Image classification data set "oil_palm_fruit" (Hartinidamanik/OilPalm_Research on GitHub). Class labels (4): overripe, ripe, underripe, unripe.

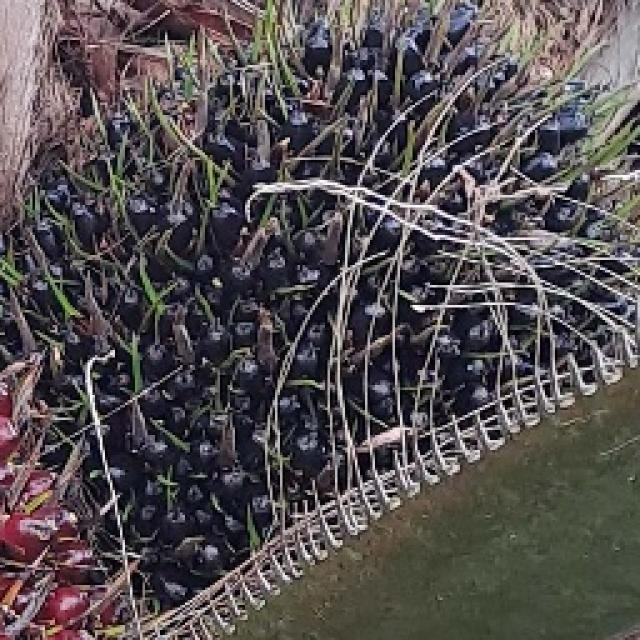
Label: unripe

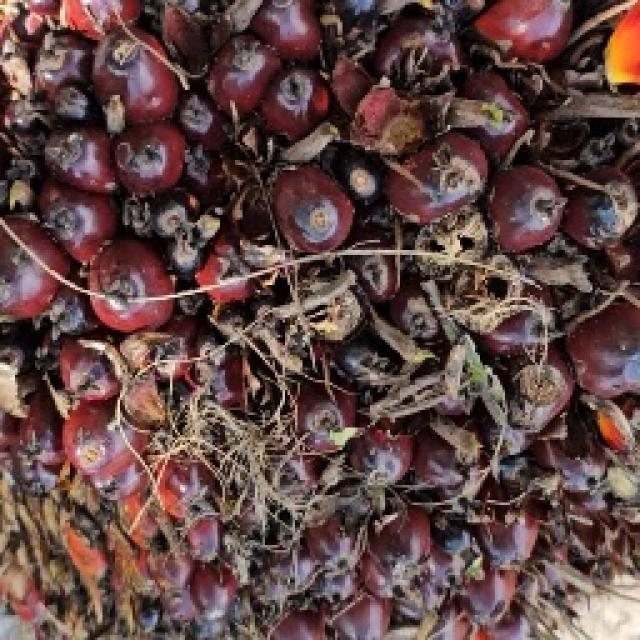
Label: ripe

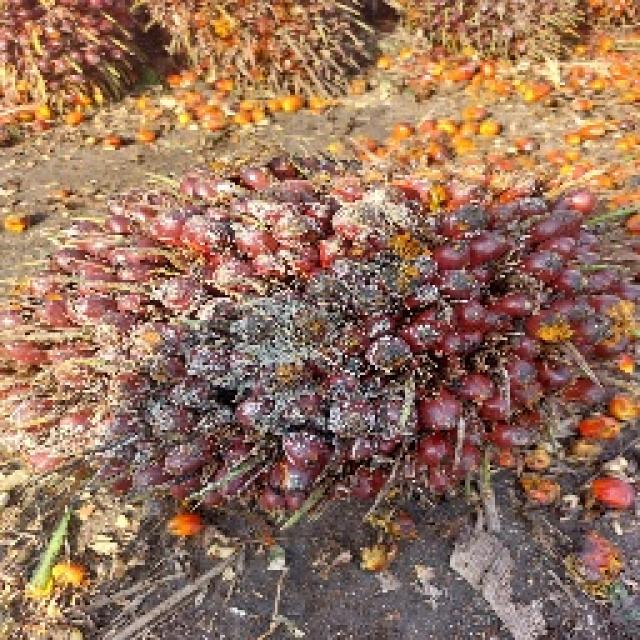
Label: underripe

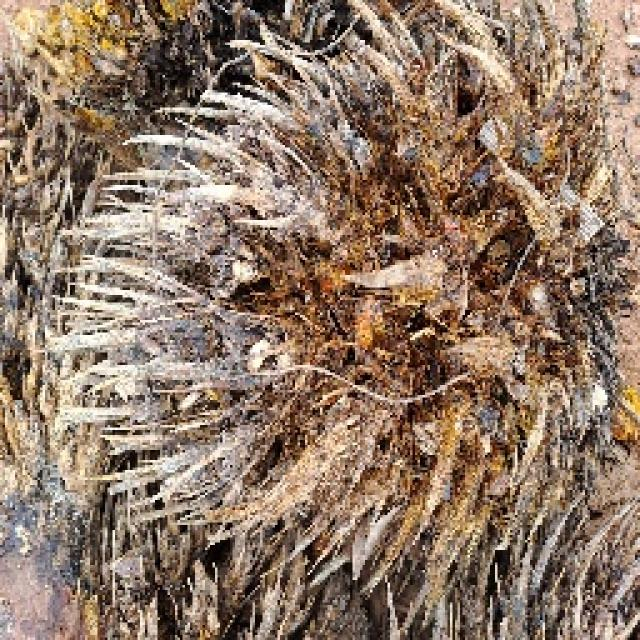
Label: overripe

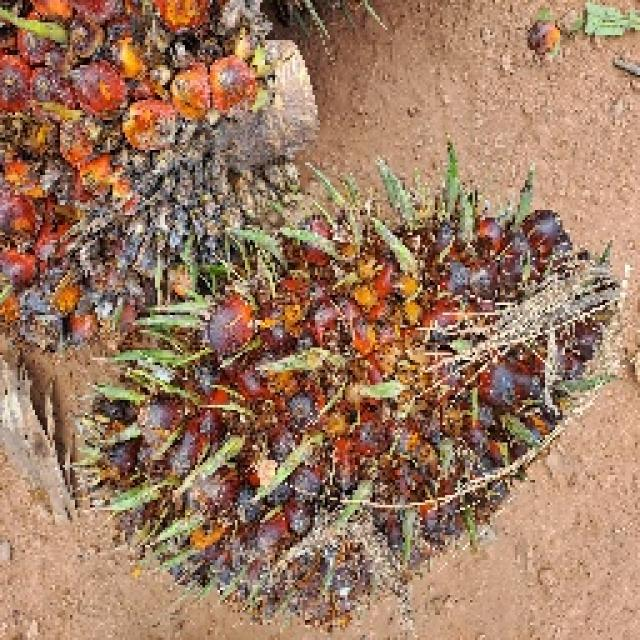
Label: ripe

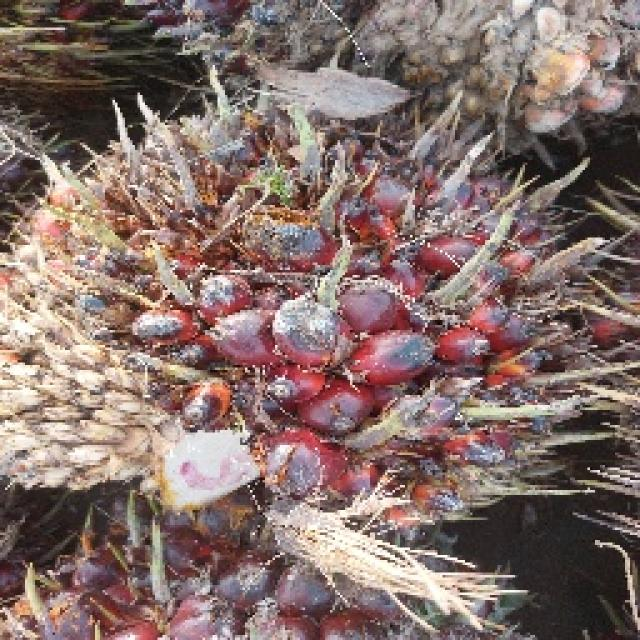
Label: underripe
